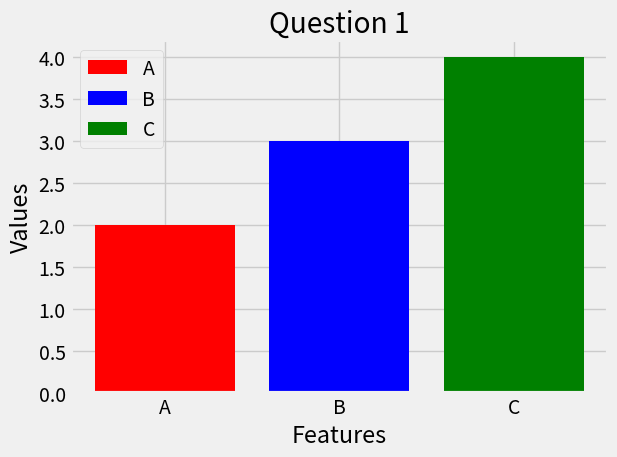

Python code for this plot:
from matplotlib import pyplot as plt

features = ['A','B','C']
values = [2,3,4]
colors = ["Red","Blue","Green"]

plt.style.use("fivethirtyeight")

plt.bar(features, values, color=colors, label=features)


plt.title("Question 1")
plt.legend()
plt.xlabel("Features")
plt.ylabel("Values")
plt.tight_layout()
plt.show()